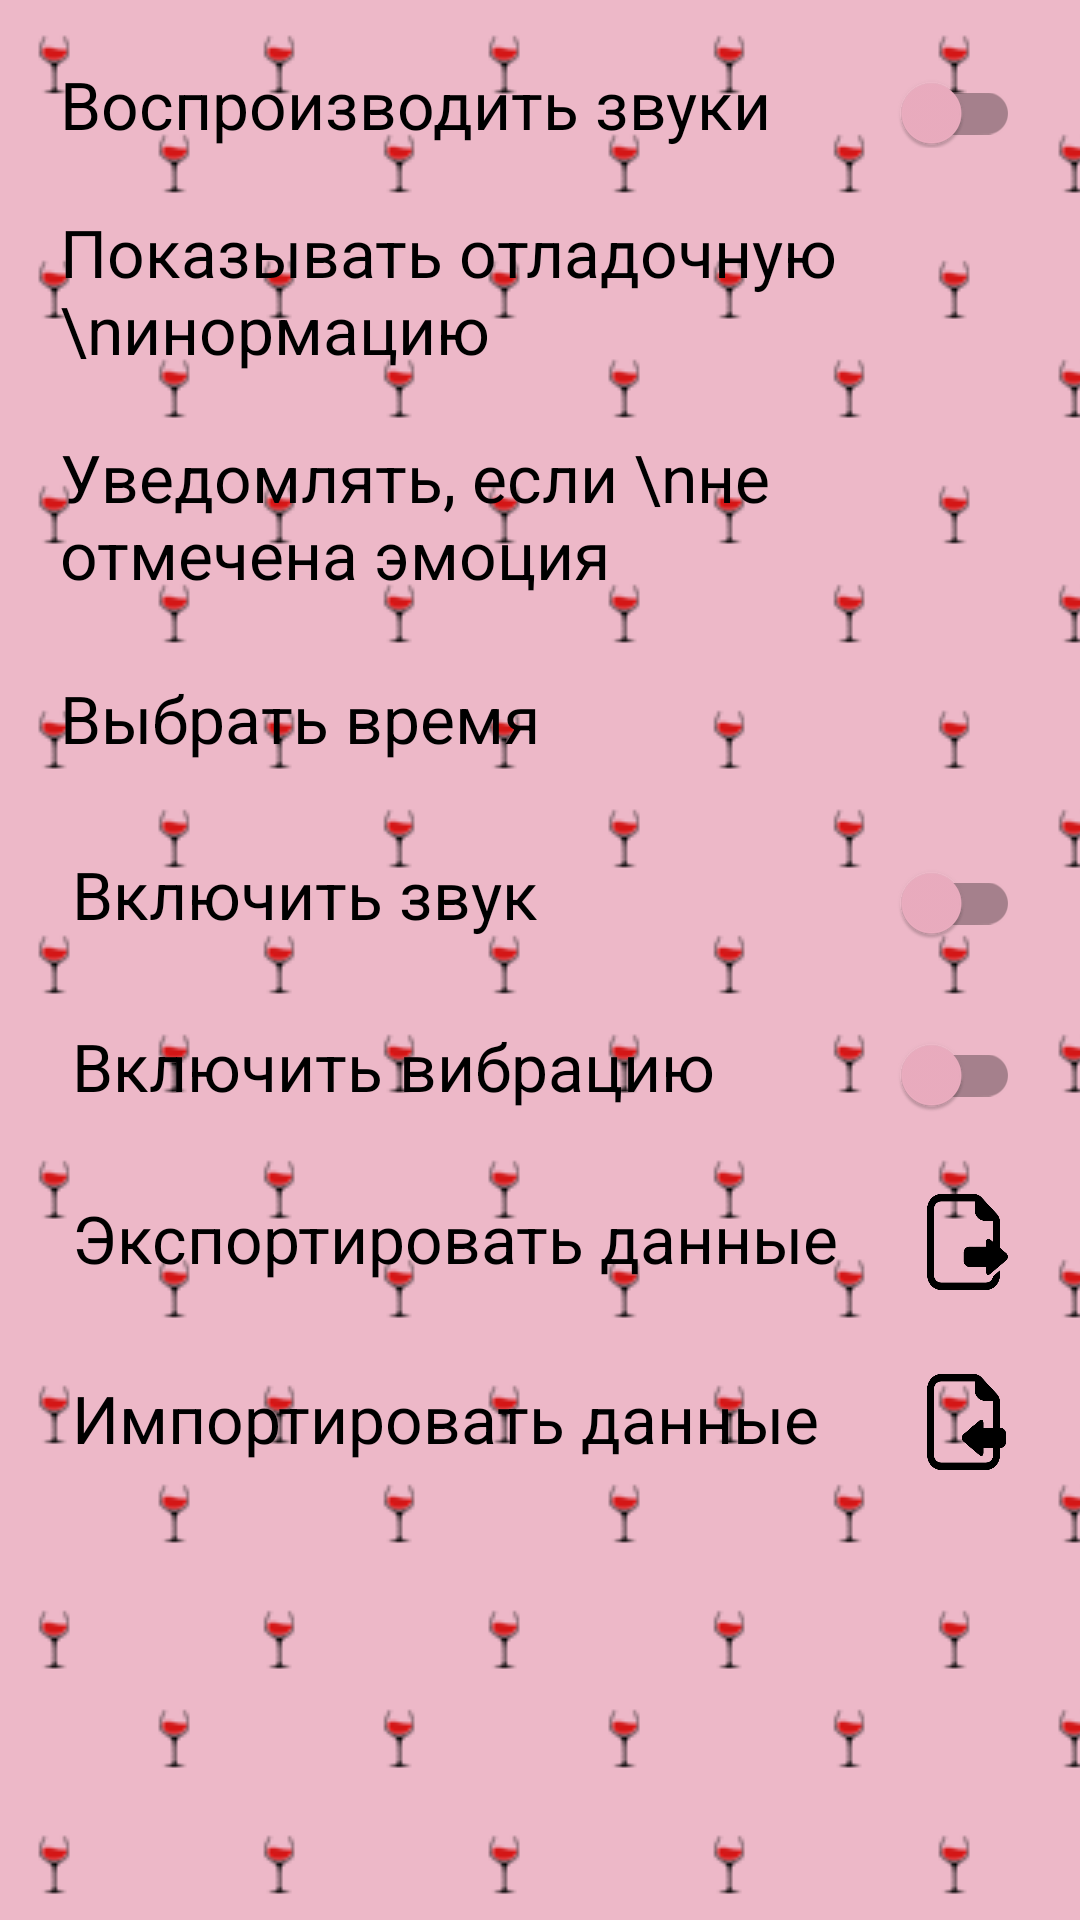

The Android layout XML behind this screen, and the referenced resources:
<!-- AndroidManifest.xml: application theme Theme.Allinemmo -->
<!-- res/layout/activity_options.xml -->
<?xml version="1.0" encoding="utf-8"?>
<ScrollView xmlns:android="http://schemas.android.com/apk/res/android"
    xmlns:app="http://schemas.android.com/apk/res-auto"
    xmlns:tools="http://schemas.android.com/tools"
    android:layout_width="match_parent"
    android:layout_height="match_parent"
    tools:context=".OptionsActivity">

    <androidx.appcompat.widget.LinearLayoutCompat
        android:layout_width="match_parent"
        android:layout_height="wrap_content"
        android:orientation="vertical"
        android:padding="10dp">

        <androidx.appcompat.widget.LinearLayoutCompat
            android:layout_width="match_parent"
            android:layout_height="wrap_content"
            android:orientation="horizontal"
            android:padding="10dp">

            <TextView
                android:layout_width="wrap_content"
                android:layout_height="wrap_content"
                android:text="Воспроизводить звуки"
                android:textColor="@color/black"
                android:textSize="22sp" />

            <androidx.appcompat.widget.SwitchCompat
                android:id="@+id/playSoundsSwitcher"
                android:layout_width="wrap_content"
                android:layout_height="wrap_content"
                android:layout_weight="1"
                android:theme="@style/SwitchStyle" />

        </androidx.appcompat.widget.LinearLayoutCompat>


        <androidx.appcompat.widget.LinearLayoutCompat
            android:layout_width="match_parent"
            android:layout_height="wrap_content"
            android:orientation="horizontal"
            android:padding="10dp">

            <TextView
                android:layout_width="wrap_content"
                android:layout_height="wrap_content"
                android:text="Показывать отладочную \nинормацию"
                android:textColor="@color/black"
                android:textSize="22sp" />

            <androidx.appcompat.widget.SwitchCompat
                android:id="@+id/showDebug"
                android:layout_width="wrap_content"
                android:layout_height="wrap_content"
                android:layout_weight="1"
                android:theme="@style/SwitchStyle" />

        </androidx.appcompat.widget.LinearLayoutCompat>

        <androidx.appcompat.widget.LinearLayoutCompat
            android:layout_width="match_parent"
            android:layout_height="wrap_content"
            android:orientation="horizontal"
            android:padding="10dp">

            <TextView
                android:layout_width="wrap_content"
                android:layout_height="wrap_content"
                android:text="Уведомлять, если \nне отмечена эмоция"
                android:textColor="@color/black"
                android:textSize="22sp" />

            <androidx.appcompat.widget.SwitchCompat
                android:id="@+id/useNotify"
                android:layout_width="wrap_content"
                android:layout_height="wrap_content"
                android:layout_weight="1"
                android:theme="@style/SwitchStyle" />

        </androidx.appcompat.widget.LinearLayoutCompat>

        <androidx.appcompat.widget.LinearLayoutCompat
            android:id="@+id/NotifyEditView"
            android:layout_width="match_parent"
            android:layout_height="wrap_content"
            android:orientation="vertical">

            <androidx.appcompat.widget.LinearLayoutCompat
                android:layout_width="match_parent"
                android:layout_height="wrap_content"
                android:orientation="horizontal"
                android:padding="10dp">

                <TextView
                    android:layout_width="wrap_content"
                    android:layout_height="wrap_content"
                    android:textColor="@color/black"
                    android:text="Выбрать время"
                    android:layout_gravity="center"
                    android:textSize="22sp"/>

                <Space
                    android:layout_width="0dp"
                    android:layout_height="0dp"
                    android:layout_weight="1" />

                <ImageButton
                    android:id="@+id/setTimeButton"
                    android:layout_width="40dp"
                    android:layout_height="40dp"
                    android:background="?selectableItemBackgroundBorderless"
                    android:scaleType="fitXY"
                    android:src="@drawable/clock" />
            </androidx.appcompat.widget.LinearLayoutCompat>

            <androidx.appcompat.widget.LinearLayoutCompat
                android:layout_width="match_parent"
                android:layout_height="wrap_content"
                android:onClick="DoExport"
                android:orientation="horizontal"
                android:padding="10dp">

                <TextView
                    android:layout_width="wrap_content"
                    android:layout_height="wrap_content"
                    android:padding="4dp"
                    android:text="Включить звук"
                    android:textColor="@color/black"
                    android:textSize="22sp" />

                <Space
                    android:layout_width="0dp"
                    android:layout_height="0dp"
                    android:layout_weight="1" />


                <androidx.appcompat.widget.SwitchCompat
                    android:id="@+id/notifyPlaySound"
                    android:layout_width="wrap_content"
                    android:layout_height="wrap_content"
                    android:layout_weight="1"
                    android:theme="@style/SwitchStyle" />

            </androidx.appcompat.widget.LinearLayoutCompat>

            <androidx.appcompat.widget.LinearLayoutCompat
                android:layout_width="match_parent"
                android:layout_height="wrap_content"
                android:onClick="DoExport"
                android:orientation="horizontal"
                android:padding="10dp">

                <TextView
                    android:layout_width="wrap_content"
                    android:layout_height="wrap_content"
                    android:padding="4dp"
                    android:text="Включить вибрацию"
                    android:textColor="@color/black"
                    android:textSize="22sp" />

                <Space
                    android:layout_width="0dp"
                    android:layout_height="0dp"
                    android:layout_weight="1" />


                <androidx.appcompat.widget.SwitchCompat
                    android:id="@+id/notifyVibro"
                    android:layout_width="wrap_content"
                    android:layout_height="wrap_content"
                    android:layout_weight="1"
                    android:theme="@style/SwitchStyle" />

            </androidx.appcompat.widget.LinearLayoutCompat>

        </androidx.appcompat.widget.LinearLayoutCompat>

        <androidx.appcompat.widget.LinearLayoutCompat
            android:layout_width="match_parent"
            android:layout_height="wrap_content"
            android:onClick="DoExport"
            android:orientation="horizontal"
            android:padding="10dp">

            <TextView
                android:layout_width="wrap_content"
                android:layout_height="wrap_content"
                android:padding="4dp"
                android:text="Экспортировать данные"
                android:textColor="@color/black"
                android:textSize="22sp" />

            <Space
                android:layout_width="0dp"
                android:layout_height="0dp"
                android:layout_weight="1" />

            <ImageButton
                android:id="@+id/export_btn"
                android:layout_width="35dp"
                android:layout_height="40dp"
                android:background="?selectableItemBackgroundBorderless"
                android:onClick="DoExport"
                android:padding="4dp"
                android:scaleType="fitXY"
                android:src="@drawable/export_icon" />

        </androidx.appcompat.widget.LinearLayoutCompat>

        <androidx.appcompat.widget.LinearLayoutCompat
            android:layout_width="match_parent"
            android:layout_height="wrap_content"
            android:onClick="DoImport"
            android:orientation="horizontal"
            android:padding="10dp">

            <TextView
                android:layout_width="wrap_content"
                android:layout_height="wrap_content"
                android:padding="4dp"
                android:text="Импортировать данные"
                android:textColor="@color/black"
                android:textSize="22sp" />

            <Space
                android:layout_width="0dp"
                android:layout_height="0dp"
                android:layout_weight="1" />

            <ImageButton
                android:id="@+id/import_btn"
                android:layout_width="35dp"
                android:layout_height="40dp"
                android:background="?selectableItemBackgroundBorderless"
                android:onClick="DoImport"
                android:padding="4dp"
                android:scaleType="fitXY"
                android:src="@drawable/import_icon" />

        </androidx.appcompat.widget.LinearLayoutCompat>

    </androidx.appcompat.widget.LinearLayoutCompat>

</ScrollView>
<!-- resources referenced by this layout -->
<resources>
  <color name="black">#FF000000</color>
  <!-- drawable export_icon: png bitmap (drawable-v24, 11599 bytes) -->
  <!-- drawable import_icon: png bitmap (drawable-v24, 12259 bytes) -->
  <style name="SwitchStyle" parent="Theme.AppCompat.Light">
          
          <item name="colorControlActivated">@color/pink_darkest</item>
          <item name="colorSwitchThumbNormal">#edaec1</item>
      </style>
  <style name="Theme.Allinemmo" parent="Theme.MaterialComponents.Light.DarkActionBar">
          
          <item name="colorPrimary">@color/pink</item>
          <item name="colorPrimaryVariant">@color/pink</item>
          <item name="colorOnPrimary">@color/pink</item>
          
          <item name="colorSecondary">@color/teal_200</item>
          <item name="colorSecondaryVariant">@color/teal_700</item>
          <item name="colorOnSecondary">@color/black</item>
          
          <item name="android:statusBarColor">?attr/colorPrimaryVariant</item>
          
  
          <item name="background">@drawable/app_background</item>
          <item name="android:windowBackground">@drawable/app_background</item>
  
          <item name="fontFamily">@font/whitehall</item>
  
          <item name="android:forceDarkAllowed" tools:targetApi="q">false</item>
      </style>
  <color name="pink_darkest">#DE5E85</color>
  <color name="pink">#EDB8C8</color>
  <color name="teal_200">#FF03DAC5</color>
  <color name="teal_700">#FF018786</color>
  <!-- drawable app_background (drawable) -->
  <?xml version="1.0" encoding="utf-8"?>
  <bitmap xmlns:android="http://schemas.android.com/apk/res/android"
      android:src="@drawable/vine_background_2"
      android:tileMode="repeat" />
  <!-- drawable vine_background_2: png bitmap (drawable, 2605 bytes) -->
</resources>
